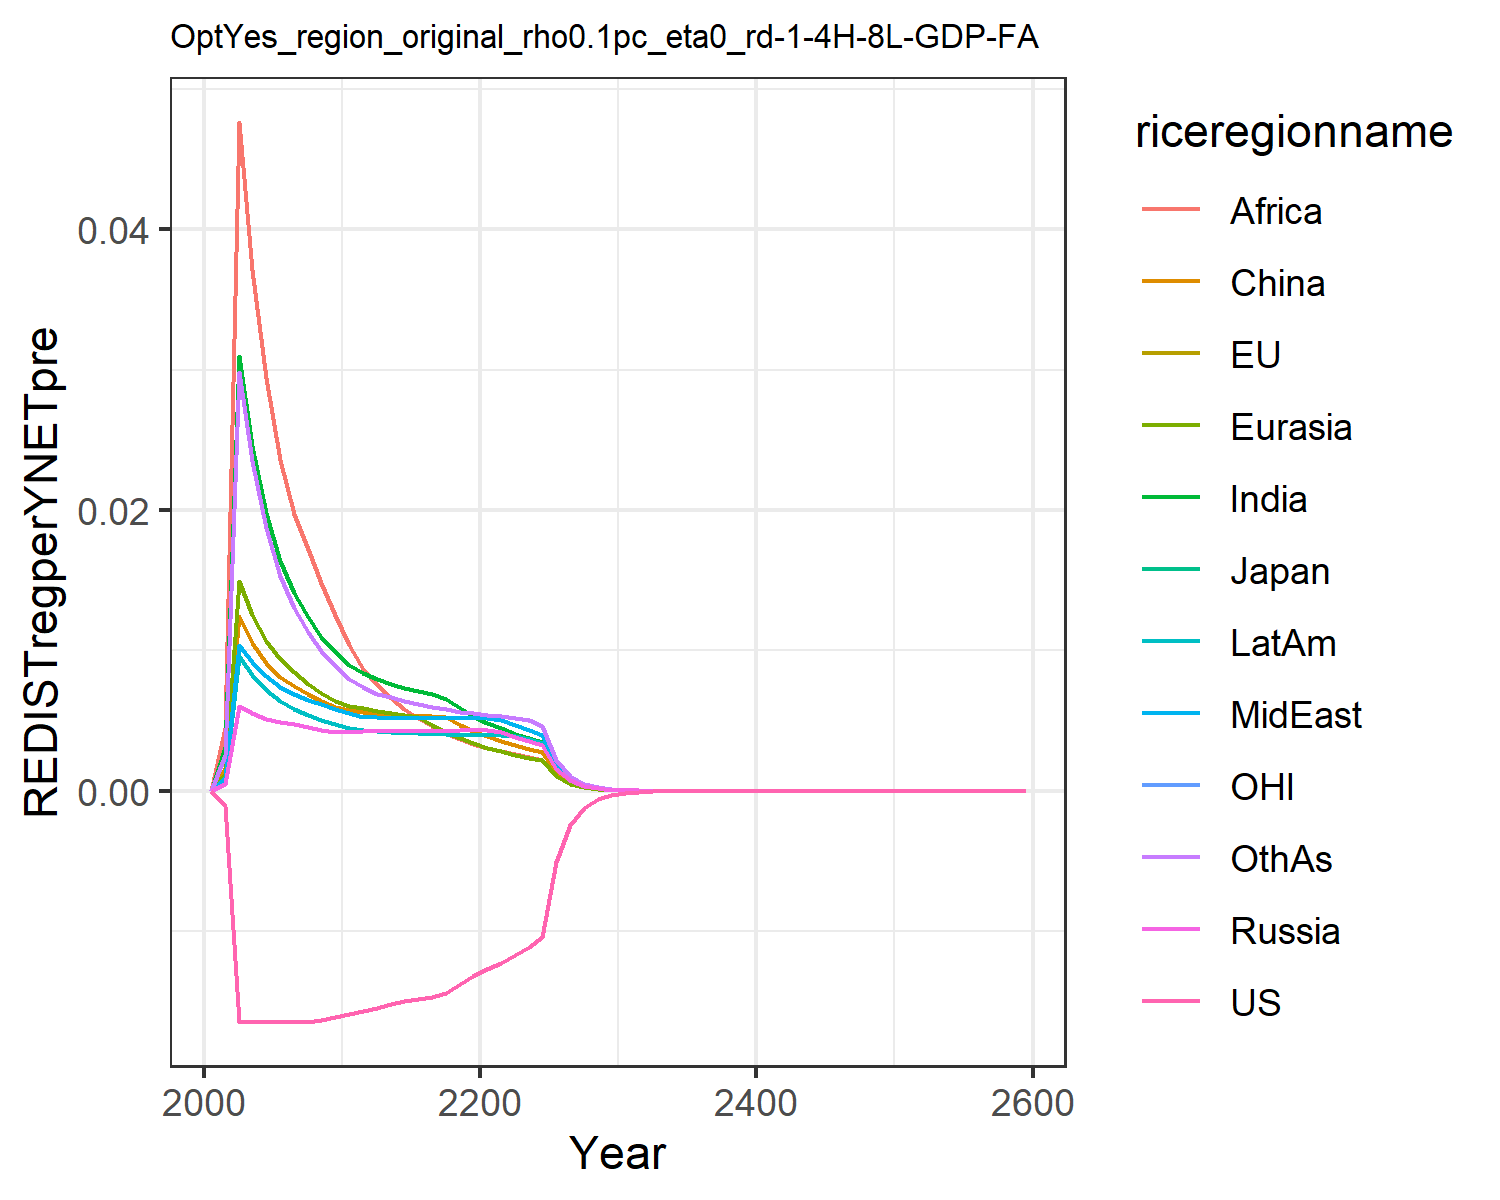

The table this chart was drawn from, first rows:
0.0, 0.0, 0.0, 0.0, 0.0, 0.0, 0.0, 0.0, 0.0, 0.0, 0.0, 0.0
-0.00112, -0.00112, -0.00112, 0.0004959, 0.001193, 0.001589, 0.003146, 0.000878, 0.004456, 0.0008269, -0.00112, 0.002524
-0.01645, -0.01645, -0.01645, 0.006027, 0.01491, 0.01243, 0.03097, 0.01037, 0.04763, 0.009616, -0.01645, 0.02981
-0.01645, -0.01645, -0.01645, 0.005517, 0.01249, 0.01056, 0.02453, 0.009149, 0.03711, 0.008255, -0.01645, 0.02351
-0.01645, -0.01645, -0.01645, 0.005148, 0.01066, 0.009119, 0.01981, 0.008152, 0.0294, 0.007155, -0.01645, 0.01874
-0.01645, -0.01645, -0.01645, 0.004918, 0.009375, 0.00814, 0.0164, 0.007363, 0.02358, 0.006378, -0.01645, 0.01531
-0.01645, -0.01645, -0.01645, 0.004732, 0.008436, 0.007488, 0.01408, 0.00686, 0.01973, 0.005857, -0.01645, 0.01299
-0.01645, -0.01645, -0.01645, 0.004527, 0.007632, 0.006893, 0.01236, 0.006483, 0.01721, 0.005426, -0.01645, 0.01131
-0.01636, -0.01636, -0.01636, 0.004344, 0.006964, 0.006391, 0.01098, 0.006153, 0.01481, 0.005057, -0.01636, 0.009974
-0.01615, -0.01615, -0.01615, 0.004179, 0.006403, 0.005965, 0.009851, 0.00586, 0.01249, 0.004737, -0.01615, 0.00889
-0.01592, -0.01592, -0.01592, 0.004177, 0.006071, 0.005744, 0.008984, 0.005517, 0.01036, 0.004499, -0.01592, 0.007994
-0.01568, -0.01568, -0.01568, 0.00425, 0.005882, 0.005645, 0.008389, 0.00529, 0.00869, 0.004357, -0.01568, 0.007363
-0.01544, -0.01544, -0.01544, 0.004239, 0.005672, 0.005493, 0.00794, 0.005241, 0.007531, 0.004263, -0.01544, 0.006919
-0.0152, -0.0152, -0.0152, 0.004241, 0.005522, 0.00546, 0.007628, 0.005211, 0.006589, 0.004195, -0.0152, 0.00666
-0.01501, -0.01501, -0.01501, 0.004246, 0.005386, 0.005407, 0.00734, 0.005188, 0.005806, 0.004135, -0.01501, 0.006403
-0.01484, -0.01484, -0.01484, 0.004255, 0.00526, 0.005353, 0.007086, 0.005171, 0.005149, 0.004084, -0.01484, 0.006168
-0.01467, -0.01467, -0.01467, 0.004268, 0.004675, 0.005306, 0.006869, 0.005162, 0.004592, 0.004044, -0.01467, 0.005964
-0.01443, -0.01443, -0.01443, 0.004286, 0.004178, 0.005237, 0.006516, 0.005162, 0.004118, 0.004013, -0.01443, 0.00579
-0.01379, -0.01379, -0.01379, 0.004308, 0.003754, 0.004712, 0.005868, 0.005169, 0.00371, 0.00399, -0.01379, 0.005644
-0.01322, -0.01322, -0.01322, 0.004335, 0.003389, 0.004259, 0.005307, 0.005183, 0.003358, 0.003976, -0.01322, 0.005522
-0.01273, -0.01273, -0.01273, 0.00433, 0.003078, 0.003873, 0.004847, 0.005208, 0.003069, 0.003969, -0.01273, 0.005429
-0.01225, -0.01225, -0.01225, 0.004171, 0.002807, 0.003537, 0.004448, 0.005049, 0.002818, 0.003951, -0.01225, 0.005331
-0.01172, -0.01172, -0.01172, 0.003841, 0.002565, 0.003237, 0.004075, 0.004656, 0.002602, 0.003908, -0.01172, 0.005206
-0.01115, -0.01115, -0.01115, 0.003545, 0.002351, 0.002971, 0.003742, 0.004301, 0.002394, 0.003704, -0.01115, 0.005026
-0.01044, -0.01044, -0.01044, 0.00328, 0.002161, 0.002735, 0.003444, 0.00398, 0.002207, 0.003434, -0.01044, 0.004639
-0.005081, -0.005081, -0.005081, 0.001578, 0.001033, 0.00131, 0.001649, 0.001914, 0.001057, 0.001654, -0.005081, 0.002226
-0.002472, -0.002472, -0.002472, 0.0007599, 0.0004948, 0.0006285, 0.0007906, 0.000922, 0.0005075, 0.0007979, -0.002472, 0.00107
-0.001202, -0.001202, -0.001202, 0.0003665, 0.0002374, 0.0003021, 0.0003797, 0.0004446, 0.000244, 0.0003852, -0.001202, 0.000515
-0.0005846, -0.0005846, -0.0005846, 0.0001769, 0.0001141, 0.0001455, 0.0001827, 0.0002147, 0.0001174, 0.0001862, -0.0005846, 0.0002482
-0.0002845, -0.0002845, -0.0002845, 8.551757718897325e-5, 5.4925433880566404e-5, 7.014816701324307e-5, 8.79832342530384e-5, 0.0001037, 5.661251142207065e-5, 9.006078946922119e-5, -0.0002845, 0.0001198
-0.0001382, -0.0001382, -0.0001382, 4.128738665597249e-5, 2.6421237548852113e-5, 3.379132598706491e-5, 4.2357903069315916e-5, 5.00975325631254e-5, 2.7275299730354576e-5, 4.350828692549046e-5, -0.0001382, 5.777362047134391e-5
-6.716306211480114e-5, -6.716306211480114e-5, -6.716306211480114e-5, 1.994172685903431e-5, 1.2720015455540112e-5, 1.6289593258216647e-5, 2.0407921195348822e-5, 2.4205592596746582e-5, 1.3150910303131491e-5, 2.102525270754528e-5, -6.716306211480113e-5, 2.788049791262039e-5
-3.270433814139488e-5, -3.270433814139488e-5, -3.270433814139488e-5, 9.655414548889256e-6, 6.140551847163373e-6, 7.87769159625597e-6, 9.857824127674938e-6, 1.172115148049983e-5, 6.357197325750465e-6, 1.0186062672866415e-5, -3.270433814139487e-5, 1.3487340846036286e-5
-1.5932850223163703e-5, -1.5932850223163703e-5, -1.5932850223163703e-5, 4.679324381883258e-6, 2.9679584815324685e-6, 3.814555635463415e-6, 4.767230491540009e-6, 5.680919646032808e-6, 3.0766409442906494e-6, 4.939220162911132e-6, -1.5932850223163703e-5, 6.531429361149817e-6
-7.764484039073118e-6, -7.764484039073118e-6, -7.764484039073118e-6, 2.269419769740974e-6, 1.435961178321106e-6, 1.8490247149039509e-6, 2.3076150051345426e-6, 2.7554026315129494e-6, 1.4903931951047739e-6, 2.3966830237989683e-6, -7.764484039073118e-6, 3.1656429461289438e-6
-3.7845588090090752e-6, -3.7845588090090757e-6, -3.7845588090090752e-6, 1.1013127651212807e-6, 6.953378456382394e-7, 8.970628980037781e-7, 1.1179187120838637e-6, 1.3372676725836236e-6, 7.225630496343341e-7, 1.163610529426427e-6, -3.7845588090090757e-6, 1.535429578664837e-6
-1.844904872204425e-6, -1.8449048722044248e-6, -1.8449048722044248e-6, 5.347267381746928e-7, 3.369523693434295e-7, 4.355443375175301e-7, 5.419517834097888e-7, 6.493540766645262e-7, 3.505545197339614e-7, 5.652123711756105e-7, -1.8449048722044248e-6, 7.451955619635594e-7
-8.994407731096874e-7, -8.994407731096874e-7, -8.994407731096874e-7, 2.5974634505915647e-7, 1.6338883319362671e-7, 2.1160750587304043e-7, 2.628926476846598e-7, 3.154615122471689e-7, 1.7017831933655409e-7, 2.74659670250807e-7, -8.994407731096874e-7, 3.6186825564635233e-7
-4.3853192615227656e-7, -4.3853192615227667e-7, -4.3853192615227667e-7, 1.2622350330364922e-7, 7.927312757772991e-8, 1.028694698115696e-7, 1.2759505337063793e-7, 1.5331682561880029e-7, 8.265935213361977e-8, 1.3351673790279132e-7, -4.3853192615227656e-7, 1.7581019741809934e-7
-2.138226522922671e-7, -2.138226522922671e-7, -2.138226522922671e-7, 6.13599682141216e-8, 3.848155957721652e-8, 5.0034703286340374e-8, 6.195859268952908e-8, 7.454054949589679e-8, 4.016923587778836e-8, 6.492566649954889e-8, -2.138226522922671e-7, 8.54532455113217e-8
-1.0426407961888543e-7, -1.0426407961888541e-7, -1.042640796188854e-7, 2.9837868084343024e-8, 1.871741828520515e-8, 2.4347924333912024e-8, 3.009952069342372e-8, 3.625250776533027e-8, 1.9529312371413875e-8, 3.158071926013618e-8, -1.0426407961888541e-7, 4.15512960656087e-8
-3.5407802897272035e-7, -3.5407802897272035e-7, -3.540780289727204e-7, 1.0107830737623843e-7, 6.323668616992821e-8, 8.255086360692259e-8, 1.0187615957294142e-7, 1.2282749887696794e-7, 6.615105008500078e-8, 1.0700978993612993e-7, -3.540780289727204e-7, 1.4075992385327255e-7
-1.726643581815111e-7, -1.7266435818151113e-7, -1.7266435818151113e-7, 4.917847818216343e-8, 3.07352171136411e-8, 4.0203515545901804e-8, 4.952851593708144e-8, 5.977015051537198e-8, 3.2185313125734084e-8, 5.2076465079146205e-8, -1.726643581815111e-7, 6.849025585466054e-8
-8.420141904732718e-8, -8.420141904732718e-8, -8.42014190473272e-8, 2.3932714480460396e-8, 1.494336824272897e-8, 1.9586498287167298e-8, 2.4086652442790157e-8, 2.9092211696995594e-8, 1.5664572347033873e-8, 2.53483569977248e-8, -8.420141904732718e-8, 3.3335298256548885e-8
-4.106271629702791e-8, -4.106271629702791e-8, -4.106271629702791e-8, 1.1649266419923887e-8, 7.267603229201232e-9, 9.54520556815444e-9, 1.171715525337868e-8, 1.4163235012262785e-8, 7.626150552358076e-9, 1.2340688974743636e-8, -4.106271629702791e-8, 1.6229068465478656e-8
-2.0025636756797055e-8, -2.0025636756797055e-8, -2.0025636756797055e-8, 5.671343716734224e-9, 3.5355042906923753e-9, 4.653035529699875e-9, 5.701382336068816e-9, 6.8965559291034924e-9, 3.7136918927319436e-9, 6.00899934750008e-9, -2.0025636756797055e-8, 7.902885196943005e-9
-9.766397208202434e-9, -9.766397208202434e-9, -9.766397208202434e-9, 2.7615065415985445e-9, 1.7203517343400949e-9, 2.2688107346747888e-9, 2.7748485157875437e-9, 3.358751162900544e-9, 1.8088765225403007e-9, 2.9263804016521867e-9, -9.766397208202434e-9, 3.849203166863018e-9
-4.763113580421917e-9, -4.763113580421917e-9, -4.763113580421917e-9, 1.344843217086806e-9, 8.372946280579142e-10, 1.106522897189299e-9, 1.3507952738289257e-9, 1.6360316099120483e-9, 8.812610022106886e-10, 1.4253408335164487e-9, -4.763113580421917e-9, 1.8751685466127916e-9
-2.323032120718964e-9, -2.323032120718964e-9, -2.3230321207189634e-9, 6.550224644832061e-10, 4.0759143059142953e-10, 5.397756308895323e-10, 6.576910582069198e-10, 7.970161534836545e-10, 4.2942150291665054e-10, 6.943206945724147e-10, -2.3230321207189634e-9, 9.136633742298042e-10
-1.132991155213658e-9, -1.132991155213658e-9, -1.1329911552136582e-9, 3.1907577018236295e-10, 1.9844900631190402e-10, 2.633591014138232e-10, 3.202789575215835e-10, 3.8832744253261746e-10, 2.0928522145248856e-10, 3.382592085361787e-10, -1.1329911552136582e-9, 4.4524747257230355e-10
-5.525915401544099e-10, -5.525915401544098e-10, -5.525915401544097e-10, 1.5544590070291723e-10, 9.663673984610083e-11, 1.2851620791180233e-10, 1.5599176114373873e-10, 1.8922526725817374e-10, 1.020144334309123e-10, 1.6480960294842217e-10, -5.525915401544098e-10, 2.1700996353510644e-10
-2.695180141069675e-10, -2.695180141069675e-10, -2.6951801410696745e-10, 7.573694552139983e-11, 4.706500940277679e-11, 6.272419364606942e-11, 7.598627460315763e-11, 9.221580510911799e-11, 4.973320472123349e-11, 8.030719751011074e-11, -2.6951801410696745e-10, 1.0578281342253695e-10
-1.3145488281733275e-10, -1.3145488281733278e-10, -1.3145488281733275e-10, 3.690413973146416e-11, 2.29250525111796e-11, 3.0617779097194075e-11, 3.701885538320439e-11, 4.494406837061507e-11, 2.4248627822713966e-11, 3.913466635188481e-11, -1.3145488281733278e-10, 5.157065204847828e-11
-6.411661136183496e-11, -6.411661136183496e-11, -6.411661136183497e-11, 1.798362851317818e-11, 1.1167944088930895e-11, 1.4947485024021128e-11, 1.8036815260646194e-11, 2.190666283359685e-11, 1.1824383776721312e-11, 1.907218840785754e-11, -6.411661136183496e-11, 2.5144184926770694e-11
-3.127295481087748e-11, -3.127295481087748e-11, -3.127295481087748e-11, 8.764174768600767e-12, 5.44103823713236e-12, 7.298160443160854e-12, 8.789030895254905e-12, 1.067857543874216e-11, 5.766545886809458e-12, 9.295398567015928e-12, -3.127295481087748e-11, 1.2260713951501826e-11
-1.5253567706135428e-11, -1.5253567706135428e-11, -1.5253567706135428e-11, 4.271427940492504e-12, 2.6511325127908813e-12, 3.5637319305548685e-12, 4.283138243467916e-12, 5.205715878645316e-12, 2.8125134798760537e-12, 4.530657979735792e-12, -1.525356770613543e-11, 5.979067633793951e-12
-7.4400832064385e-12, -7.4400832064385e-12, -7.440083206438498e-12, 2.0819038904609674e-12, 1.2918679204393668e-12, 1.7403594401244962e-12, 2.0874654374397394e-12, 2.5379014840546602e-12, 1.3718646577095344e-12, 2.208400190494871e-12, -7.4400832064385e-12, 2.915998576712894e-12
-3.6290061697501717e-12, -3.6290061697501713e-12, -3.6290061697501717e-12, 1.0147785454426842e-12, 6.295614542886123e-13, 8.499855742776112e-13, 1.0174407236625576e-12, 1.2373530055954108e-12, 6.692097744041548e-13, 1.0765029454586108e-12, -3.6290061697501713e-12, 1.4222444714086927e-12
-1.7701127081186266e-12, -1.7701127081186266e-12, -1.7701127081186266e-12, 4.946552307455384e-13, 3.0682318116835e-13, 4.151638944920454e-13, 4.959391923702272e-13, 6.033019062238429e-13, 3.2647094965567215e-13, 5.247730938395794e-13, -1.7701127081186266e-12, 6.937317675125245e-13
-8.634102567494384e-13, -8.634102567494385e-13, -8.634102567494384e-13, 2.4113075892031556e-13, 1.495427094671655e-13, 2.0279633257824013e-13, 2.4175441742703864e-13, 2.9416831778766087e-13, 1.5927781502897053e-13, 2.5582614997332235e-13, -8.634102567494385e-13, 3.384050573652856e-13
